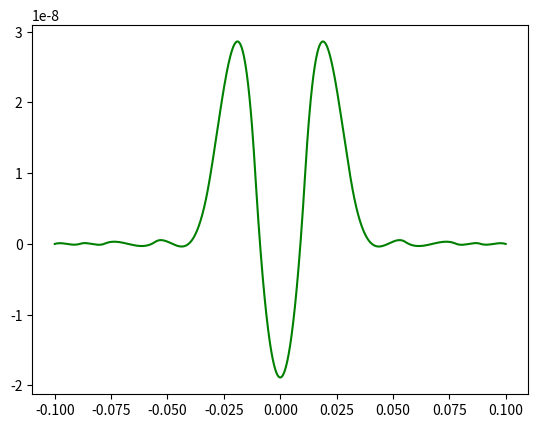

Here is the Python script that generated this plot:
import numpy as np
import scipy.integrate as sci
import matplotlib.pyplot as plt

# [redacted]
# Quantum harmonic oscillator example

hbar2_over_2m = 3.8099e-2 # eV/nm^2

a = 0.01 # nm

def potential(x):
    return 50*x**4/a**4


def rhs_func(x, state, energy):
    psi = state[0]
    phi = state[1]
    rhs_arr = np.zeros_like(state)
    rhs_arr[0] = phi
    rhs_arr[1] = -1/hbar2_over_2m * (energy[0] - potential(x))*psi
    return rhs_arr

def bc_func(state_a, state_b, energy):
    # return np.array([state_a[0], state_b[0], state_a[1] - energy[0]])
    return np.array([state_a[0], state_b[0], state_a[1] - .0000001])


init_x = np.linspace(-10*a,10*a,10) # guess

init_state = np.zeros((2,10))
init_state[0,4:5] = 100.0
init_state[0,3] = 50
init_state[0,6] = 50

init_E = 2000

sol = sci.solve_bvp(rhs_func, bc_func, init_x, init_state, p=(init_E,))

print(sol.p[0])
print(np.sqrt(hbar2_over_2m*2*50/a**2))

plt.close('all')

# plt.plot(sol.x, sol.y[0,:], '-b')
plt.plot(np.linspace(-10*a,10*a, 1000), sol.sol(np.linspace(-10*a,10*a,1000))[0], '-g')
plt.show()
